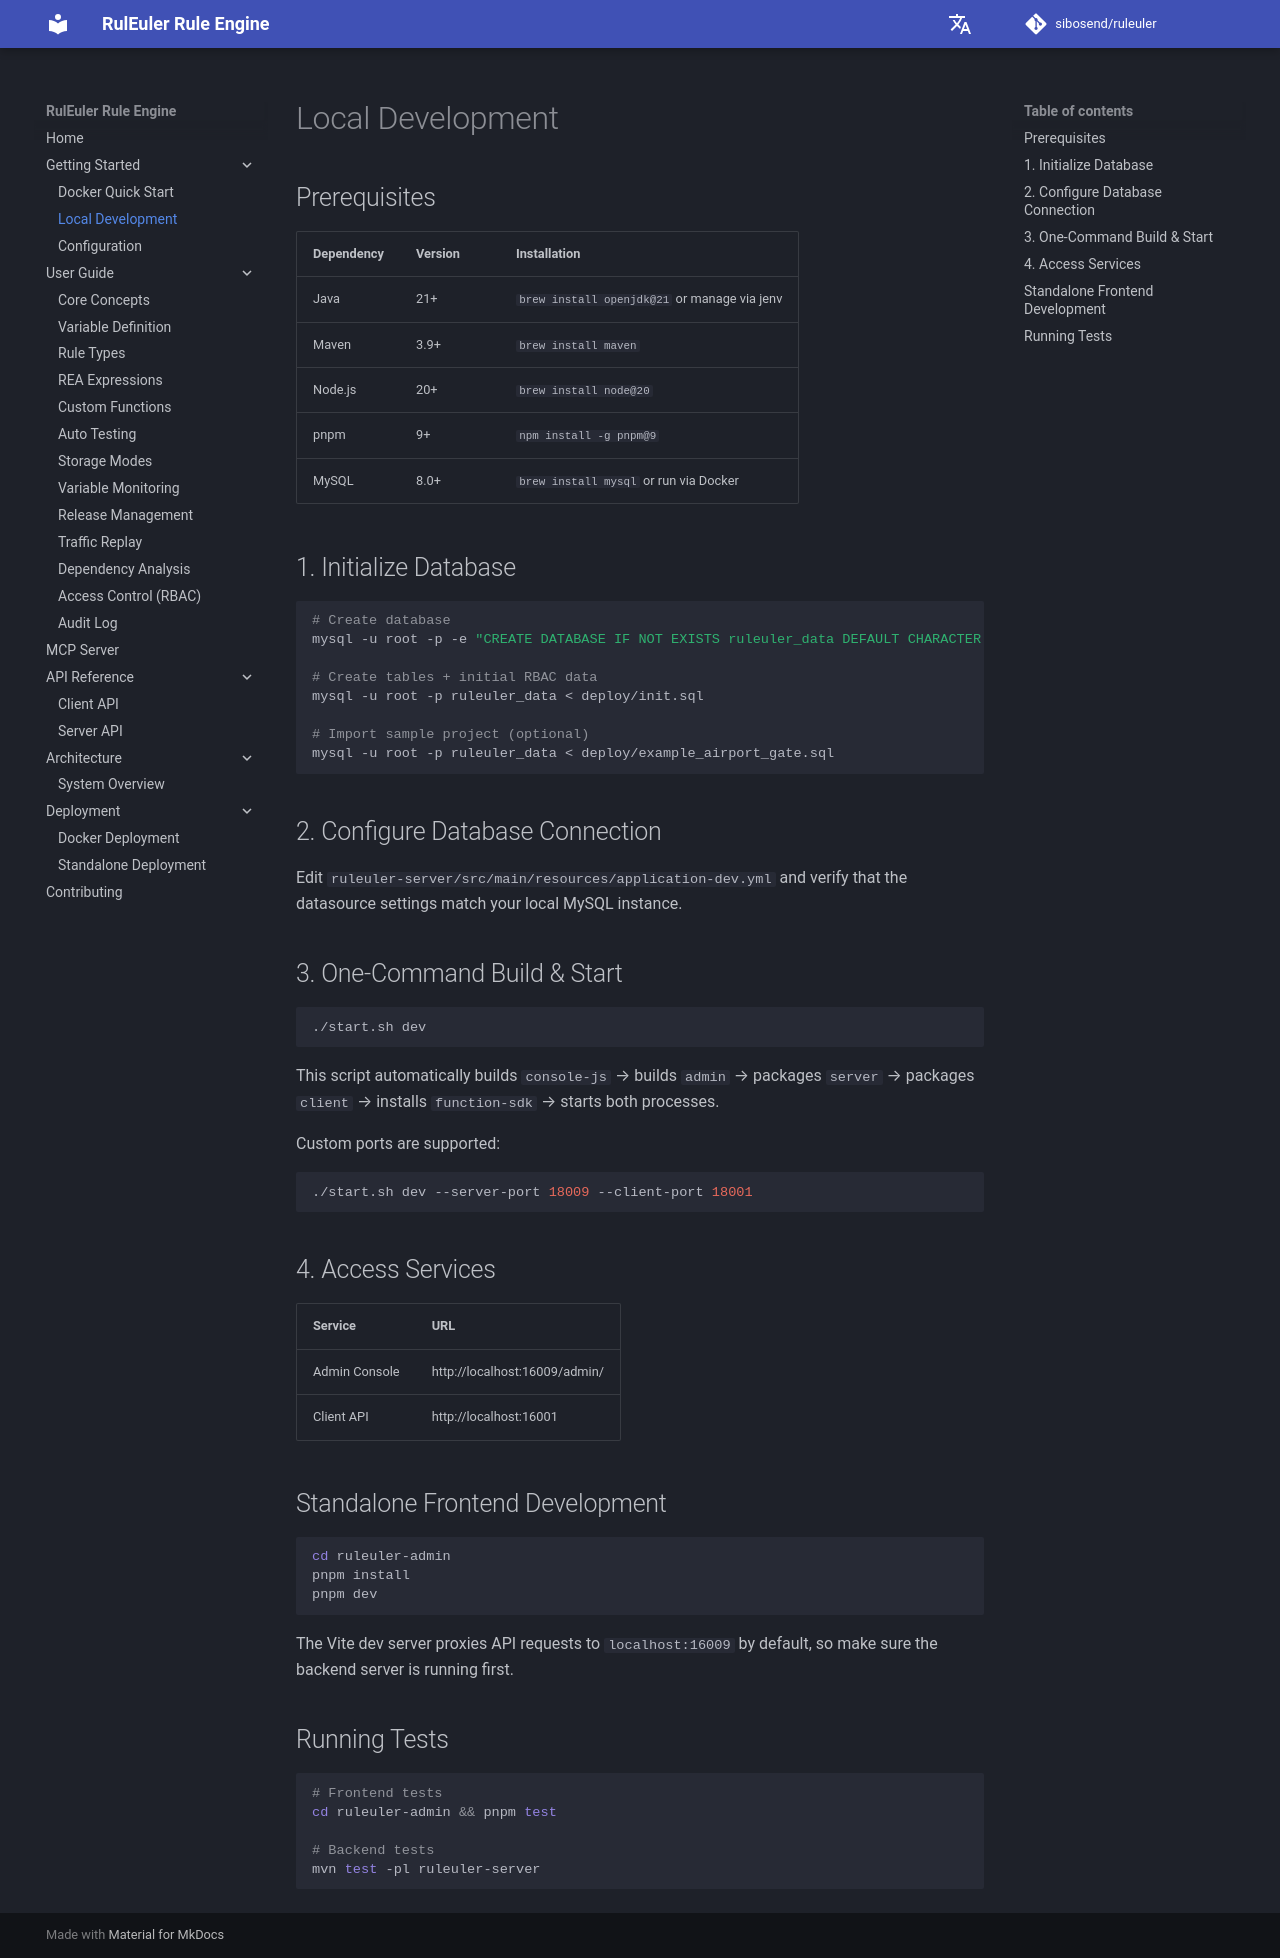

repository: sibosend/ruleuler · page: en/getting-started/local-dev/index.html · generator: mkdocs

# Local Development

## Prerequisites

| Dependency | Version | Installation |
|------------|---------|--------------|
| Java | 21+ | `brew install openjdk@21` or manage via jenv |
| Maven | 3.9+ | `brew install maven` |
| Node.js | 20+ | `brew install node@20` |
| pnpm | 9+ | `npm install -g pnpm@9` |
| MySQL | 8.0+ | `brew install mysql` or run via Docker |

## 1. Initialize Database

```bash
# Create database
mysql -u root -p -e "CREATE DATABASE IF NOT EXISTS ruleuler_data DEFAULT CHARACTER SET utf8mb4"

# Create tables + initial RBAC data
mysql -u root -p ruleuler_data < deploy/init.sql

# Import sample project (optional)
mysql -u root -p ruleuler_data < deploy/example_airport_gate.sql
```

## 2. Configure Database Connection

Edit `ruleuler-server/src/main/resources/application-dev.yml` and verify that the datasource settings match your local MySQL instance.

## 3. One-Command Build & Start

```bash
./start.sh dev
```

This script automatically builds `console-js` → builds `admin` → packages `server` → packages `client` → installs `function-sdk` → starts both processes.

Custom ports are supported:

```bash
./start.sh dev --server-port 18009 --client-port 18001
```

## 4. Access Services

| Service | URL |
|---------|-----|
| Admin Console | http://localhost:16009/admin/ |
| Client API | http://localhost:16001 |

## Standalone Frontend Development

```bash
cd ruleuler-admin
pnpm install
pnpm dev
```

The Vite dev server proxies API requests to `localhost:16009` by default, so make sure the backend server is running first.

## Running Tests

```bash
# Frontend tests
cd ruleuler-admin && pnpm test

# Backend tests
mvn test -pl ruleuler-server
```
